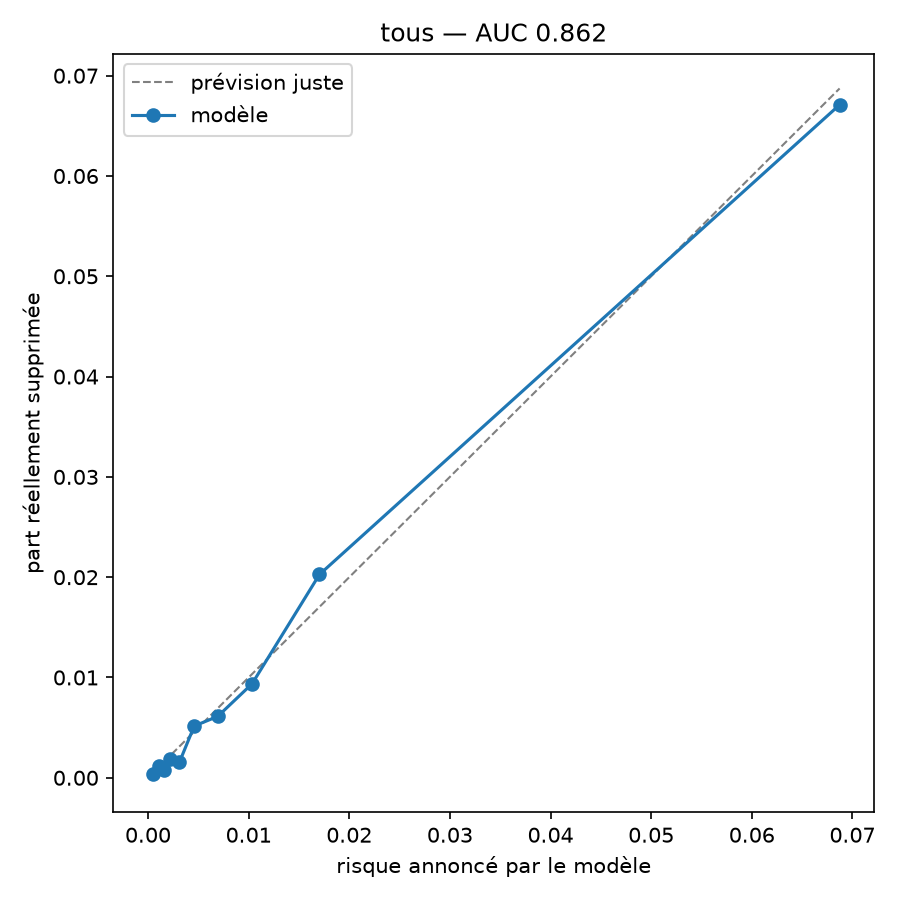

Values plotted in this chart, from the file beside it:
risque_prevu, risque_observe, avis
0.0005444, 0.0003823, 5231
0.001052, 0.001147, 5230
0.001573, 0.0007648, 5230
0.00221, 0.001912, 5230
0.003113, 0.00153, 5230
0.004594, 0.005163, 5230
0.006926, 0.006119, 5230
0.01034, 0.009369, 5230
0.01704, 0.02027, 5230
0.06873, 0.0671, 5231
